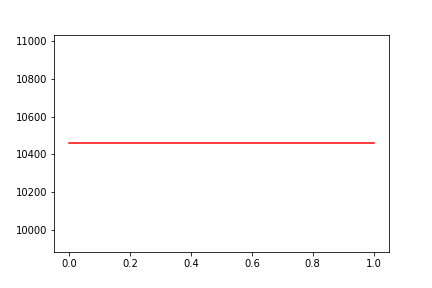

The file beside this chart, header and first rows:
, date, assets
0, 0, 10459
1, 20200507, 10459
